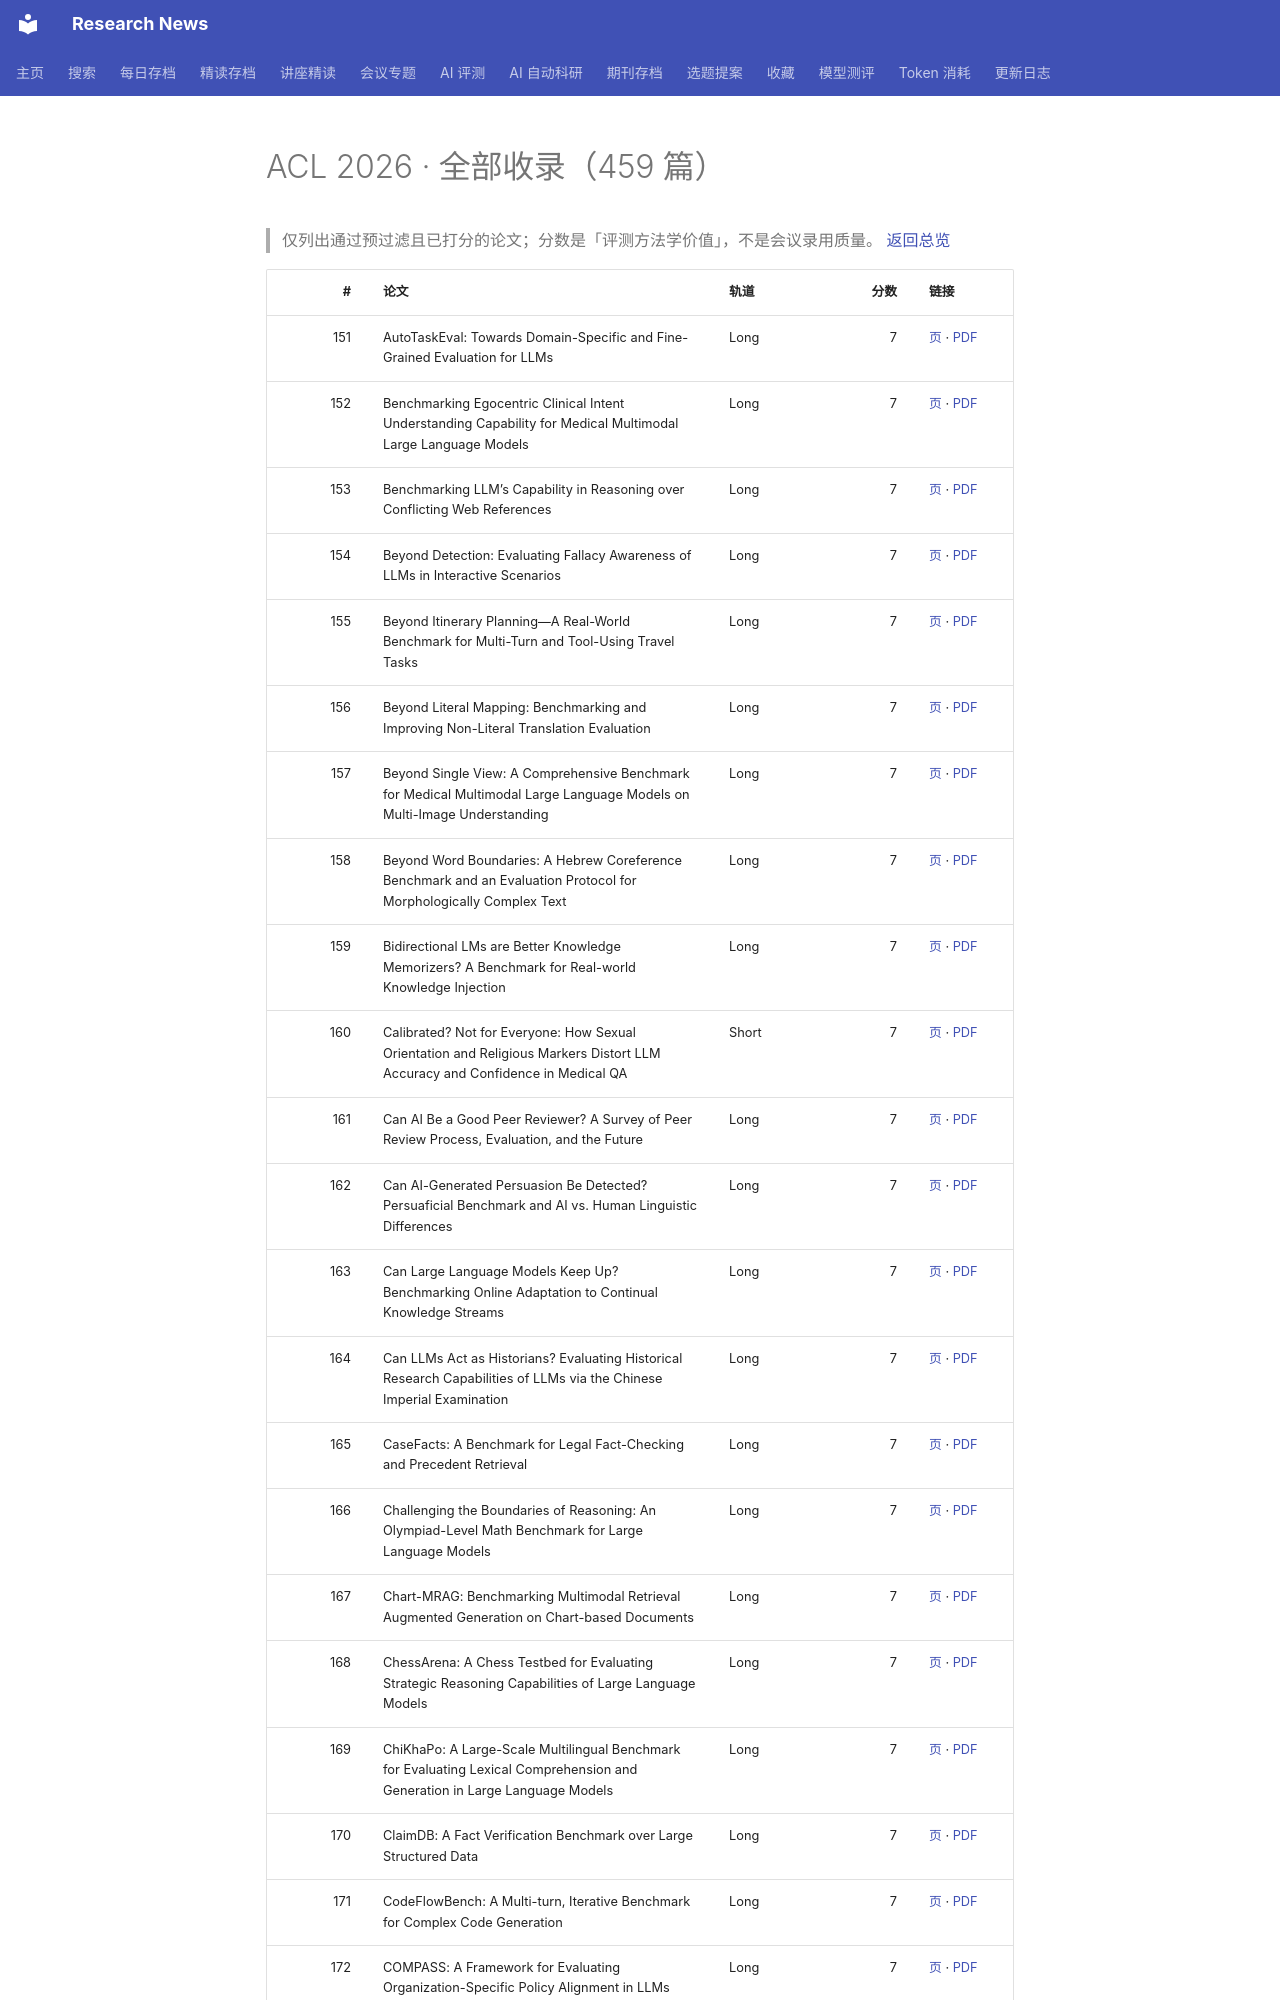

repository: cxy0714/research-news · page: benchmarks/acl2026/all-2/index.html · generator: mkdocs

# ACL 2026 · 全部收录（459 篇）

> 仅列出通过预过滤且已打分的论文；分数是「评测方法学价值」，不是会议录用质量。 [返回总览](index.md)

| # | 论文 | 轨道 | 分数 | 链接 |
|---:|---|---|---:|---|
| 151 | AutoTaskEval: Towards Domain-Specific and Fine-Grained Evaluation for LLMs | Long | 7 | [页](https://aclanthology.org/2026.acl-long.280/) · [PDF](https://aclanthology.org/2026.acl-long.280.pdf) |
| 152 | Benchmarking Egocentric Clinical Intent Understanding Capability for Medical Multimodal Large Language Models | Long | 7 | [页](https://aclanthology.org/2026.acl-long.1228/) · [PDF](https://aclanthology.org/2026.acl-long.1228.pdf) |
| 153 | Benchmarking LLM’s Capability in Reasoning over Conflicting Web References | Long | 7 | [页](https://aclanthology.org/2026.acl-long.11/) · [PDF](https://aclanthology.org/2026.acl-long.11.pdf) |
| 154 | Beyond Detection: Evaluating Fallacy Awareness of LLMs in Interactive Scenarios | Long | 7 | [页](https://aclanthology.org/2026.acl-long.59/) · [PDF](https://aclanthology.org/2026.acl-long.59.pdf) |
| 155 | Beyond Itinerary Planning—A Real-World Benchmark for Multi-Turn and Tool-Using Travel Tasks | Long | 7 | [页](https://aclanthology.org/2026.acl-long.1347/) · [PDF](https://aclanthology.org/2026.acl-long.1347.pdf) |
| 156 | Beyond Literal Mapping: Benchmarking and Improving Non-Literal Translation Evaluation | Long | 7 | [页](https://aclanthology.org/2026.acl-long.205/) · [PDF](https://aclanthology.org/2026.acl-long.205.pdf) |
| 157 | Beyond Single View: A Comprehensive Benchmark for Medical Multimodal Large Language Models on Multi-Image Understanding | Long | 7 | [页](https://aclanthology.org/2026.acl-long.1263/) · [PDF](https://aclanthology.org/2026.acl-long.1263.pdf) |
| 158 | Beyond Word Boundaries: A Hebrew Coreference Benchmark and an Evaluation Protocol for Morphologically Complex Text | Long | 7 | [页](https://aclanthology.org/2026.acl-long.488/) · [PDF](https://aclanthology.org/2026.acl-long.488.pdf) |
| 159 | Bidirectional LMs are Better Knowledge Memorizers? A Benchmark for Real-world Knowledge Injection | Long | 7 | [页](https://aclanthology.org/2026.acl-long.771/) · [PDF](https://aclanthology.org/2026.acl-long.771.pdf) |
| 160 | Calibrated? Not for Everyone: How Sexual Orientation and Religious Markers Distort LLM Accuracy and Confidence in Medical QA | Short | 7 | [页](https://aclanthology.org/2026.acl-short.36/) · [PDF](https://aclanthology.org/2026.acl-short.36.pdf) |
| 161 | Can AI Be a Good Peer Reviewer? A Survey of Peer Review Process, Evaluation, and the Future | Long | 7 | [页](https://aclanthology.org/2026.acl-long.1504/) · [PDF](https://aclanthology.org/2026.acl-long.1504.pdf) |
| 162 | Can AI-Generated Persuasion Be Detected? Persuaficial Benchmark and AI vs. Human Linguistic Differences | Long | 7 | [页](https://aclanthology.org/2026.acl-long.1433/) · [PDF](https://aclanthology.org/2026.acl-long.1433.pdf) |
| 163 | Can Large Language Models Keep Up? Benchmarking Online Adaptation to Continual Knowledge Streams | Long | 7 | [页](https://aclanthology.org/2026.acl-long.1956/) · [PDF](https://aclanthology.org/2026.acl-long.1956.pdf) |
| 164 | Can LLMs Act as Historians? Evaluating Historical Research Capabilities of LLMs via the Chinese Imperial Examination | Long | 7 | [页](https://aclanthology.org/2026.acl-long.1378/) · [PDF](https://aclanthology.org/2026.acl-long.1378.pdf) |
| 165 | CaseFacts: A Benchmark for Legal Fact-Checking and Precedent Retrieval | Long | 7 | [页](https://aclanthology.org/2026.acl-long.785/) · [PDF](https://aclanthology.org/2026.acl-long.785.pdf) |
| 166 | Challenging the Boundaries of Reasoning: An Olympiad-Level Math Benchmark for Large Language Models | Long | 7 | [页](https://aclanthology.org/2026.acl-long.792/) · [PDF](https://aclanthology.org/2026.acl-long.792.pdf) |
| 167 | Chart-MRAG: Benchmarking Multimodal Retrieval Augmented Generation on Chart-based Documents | Long | 7 | [页](https://aclanthology.org/2026.acl-long.1164/) · [PDF](https://aclanthology.org/2026.acl-long.1164.pdf) |
| 168 | ChessArena: A Chess Testbed for Evaluating Strategic Reasoning Capabilities of Large Language Models | Long | 7 | [页](https://aclanthology.org/2026.acl-long.360/) · [PDF](https://aclanthology.org/2026.acl-long.360.pdf) |
| 169 | ChiKhaPo: A Large-Scale Multilingual Benchmark for Evaluating Lexical Comprehension and Generation in Large Language Models | Long | 7 | [页](https://aclanthology.org/2026.acl-long.1555/) · [PDF](https://aclanthology.org/2026.acl-long.1555.pdf) |
| 170 | ClaimDB: A Fact Verification Benchmark over Large Structured Data | Long | 7 | [页](https://aclanthology.org/2026.acl-long.1589/) · [PDF](https://aclanthology.org/2026.acl-long.1589.pdf) |
| 171 | CodeFlowBench: A Multi-turn, Iterative Benchmark for Complex Code Generation | Long | 7 | [页](https://aclanthology.org/2026.acl-long.201/) · [PDF](https://aclanthology.org/2026.acl-long.201.pdf) |
| 172 | COMPASS: A Framework for Evaluating Organization-Specific Policy Alignment in LLMs | Long | 7 | [页](https://aclanthology.org/2026.acl-long.2139/) · [PDF](https://aclanthology.org/2026.acl-long.2139.pdf) |
| 173 | CompTab: A Comprehensive Benchmark for Real-World TableQA with Complex Reasoning and Irregular Tables | Long | 7 | [页](https://aclanthology.org/2026.acl-long.1279/) · [PDF](https://aclanthology.org/2026.acl-long.1279.pdf) |
| 174 | Confidence Should Be Calibrated More Than One Turn Deep | Long | 7 | [页](https://aclanthology.org/2026.acl-long.1787/) · [PDF](https://aclanthology.org/2026.acl-long.1787.pdf) |
| 175 | CoQuIR: A Comprehensive Benchmark for Code Quality-Aware Information Retrieval | Long | 7 | [页](https://aclanthology.org/2026.acl-long.512/) · [PDF](https://aclanthology.org/2026.acl-long.512.pdf) |
| 176 | CostBench: Evaluating Multi-Turn Cost-Optimal Planning and Adaptation in Dynamic Environments for L
